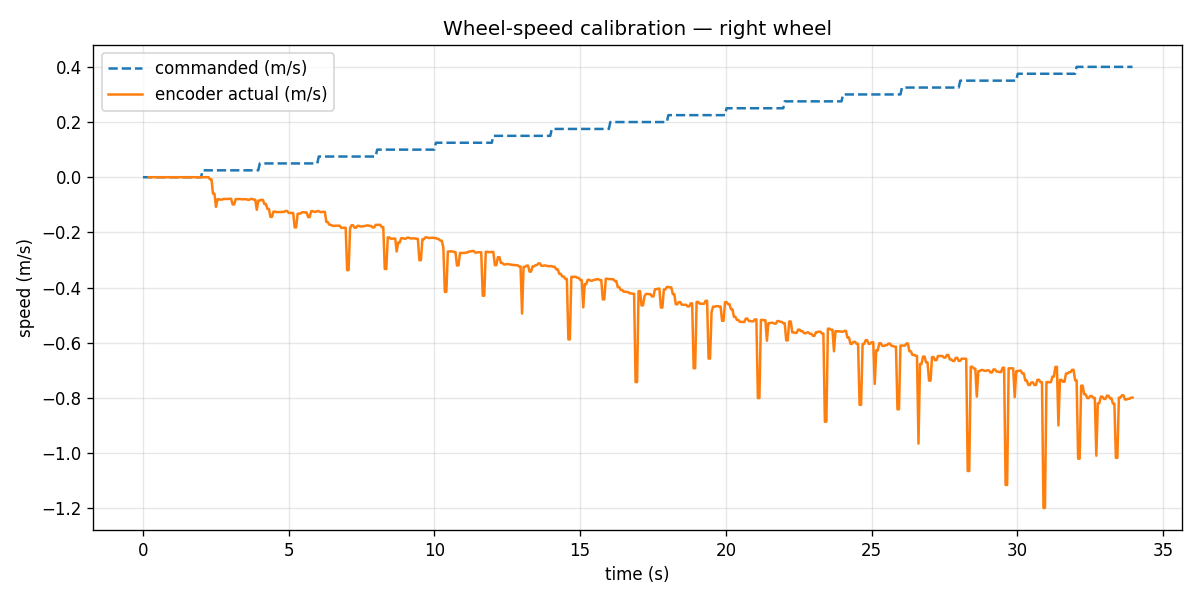

The file beside this chart, header and first rows:
t_s, v_cmd_ms, voltage_v, encoder_v_ms, encoder_rpm, encoder_count
0.0, 0.0, 0.1565, , , 
0.051, 0.0, 0.1565, , , 
0.102, 0.0, 0.1565, , , 27680797
0.153, 0.0, 0.1565, , , 27680797
0.204, 0.0, 0.1565, -0.0, -0.0, 27680797
0.255, 0.0, 0.1565, -0.0, -0.0, 27680797
0.306, 0.0, 0.1565, -0.0, -0.0, 27680797
0.358, 0.0, 0.1565, -0.0, -0.0, 27680797
0.41, 0.0, 0.1565, -0.0, -0.0, 27680797
0.46, 0.0, 0.1565, -0.0, -0.0, 27680797
0.511, 0.0, 0.1565, -0.0, -0.0, 27680797
0.562, 0.0, 0.1565, -0.0, -0.0, 27680797
0.613, 0.0, 0.1565, -0.0, -0.0, 27680797
0.663, 0.0, 0.1565, -0.0, -0.0, 27680797
0.714, 0.0, 0.1565, -0.0, -0.0, 27680797
0.765, 0.0, 0.1565, -0.0, -0.0, 27680797
0.816, 0.0, 0.1565, -0.0, -0.0, 27680797
0.867, 0.0, 0.1565, -0.0, -0.0, 27680797
0.918, 0.0, 0.1565, -0.0, -0.0, 27680797
0.969, 0.0, 0.1565, -0.0, -0.0, 27680797
1.02, 0.0, 0.1565, -0.0, -0.0, 27680797
1.071, 0.0, 0.1565, -0.0, -0.0, 27680797
1.122, 0.0, 0.1565, -0.0, -0.0, 27680797
1.173, 0.0, 0.1565, -0.0, -0.0, 27680797
1.224, 0.0, 0.1565, -0.0, -0.0, 27680797
1.275, 0.0, 0.1565, -0.0, -0.0, 27680797
1.326, 0.0, 0.1565, -0.0, -0.0, 27680797
1.377, 0.0, 0.1565, -0.0, -0.0, 27680797
1.429, 0.0, 0.1565, -0.0, -0.0, 27680797
1.481, 0.0, 0.1565, -0.0, -0.0, 27680797
1.533, 0.0, 0.1565, -0.0, -0.0, 27680797
1.585, 0.0, 0.1565, -0.0, -0.0, 27680797
1.637, 0.0, 0.1565, -0.0, -0.0, 27680797
1.689, 0.0, 0.1565, -0.0, -0.0, 27680797
1.74, 0.0, 0.1565, -0.0, -0.0, 27680797
1.791, 0.0, 0.1565, -0.0, -0.0, 27680797
1.841, 0.0, 0.1565, -0.0, -0.0, 27680797
1.892, 0.0, 0.1565, -0.0, -0.0, 27680797
1.943, 0.0, 0.1565, -0.0, -0.0, 27680797
1.994, 0.0, 0.1565, -0.0, -0.0, 27680797
2.045, 0.025, 0.2796, -0.0, -0.0, 27680797
2.096, 0.025, 0.2796, -0.0, -0.0, 27680797
2.148, 0.025, 0.2796, -0.0, -0.0, 27680797
2.198, 0.025, 0.2796, -0.0, -0.0, 27680797
2.249, 0.025, 0.2796, -0.0, -0.0, 27680797
2.3, 0.025, 0.2796, -0.00752, -2.394, 27680814
2.351, 0.025, 0.2796, -0.00752, -2.394, 27680814
2.402, 0.025, 0.2796, -0.05966, -18.99, 27680949
2.453, 0.025, 0.2796, -0.05966, -18.99, 27680949
2.505, 0.025, 0.2796, -0.1075, -34.22, 27681128
2.557, 0.025, 0.2796, -0.07991, -25.44, 27681303
2.609, 0.025, 0.2796, -0.07991, -25.44, 27681303
2.661, 0.025, 0.2796, -0.0811, -25.81, 27681486
2.713, 0.025, 0.2796, -0.0811, -25.81, 27681486
2.765, 0.025, 0.2796, -0.07881, -25.09, 27681664
2.817, 0.025, 0.2796, -0.07881, -25.09, 27681664
2.869, 0.025, 0.2796, -0.07875, -25.07, 27681842
2.921, 0.025, 0.2796, -0.07875, -25.07, 27681842
2.973, 0.025, 0.2796, -0.07792, -24.8, 27682018
3.025, 0.025, 0.2796, -0.07792, -24.8, 27682018
... 600 more rows
